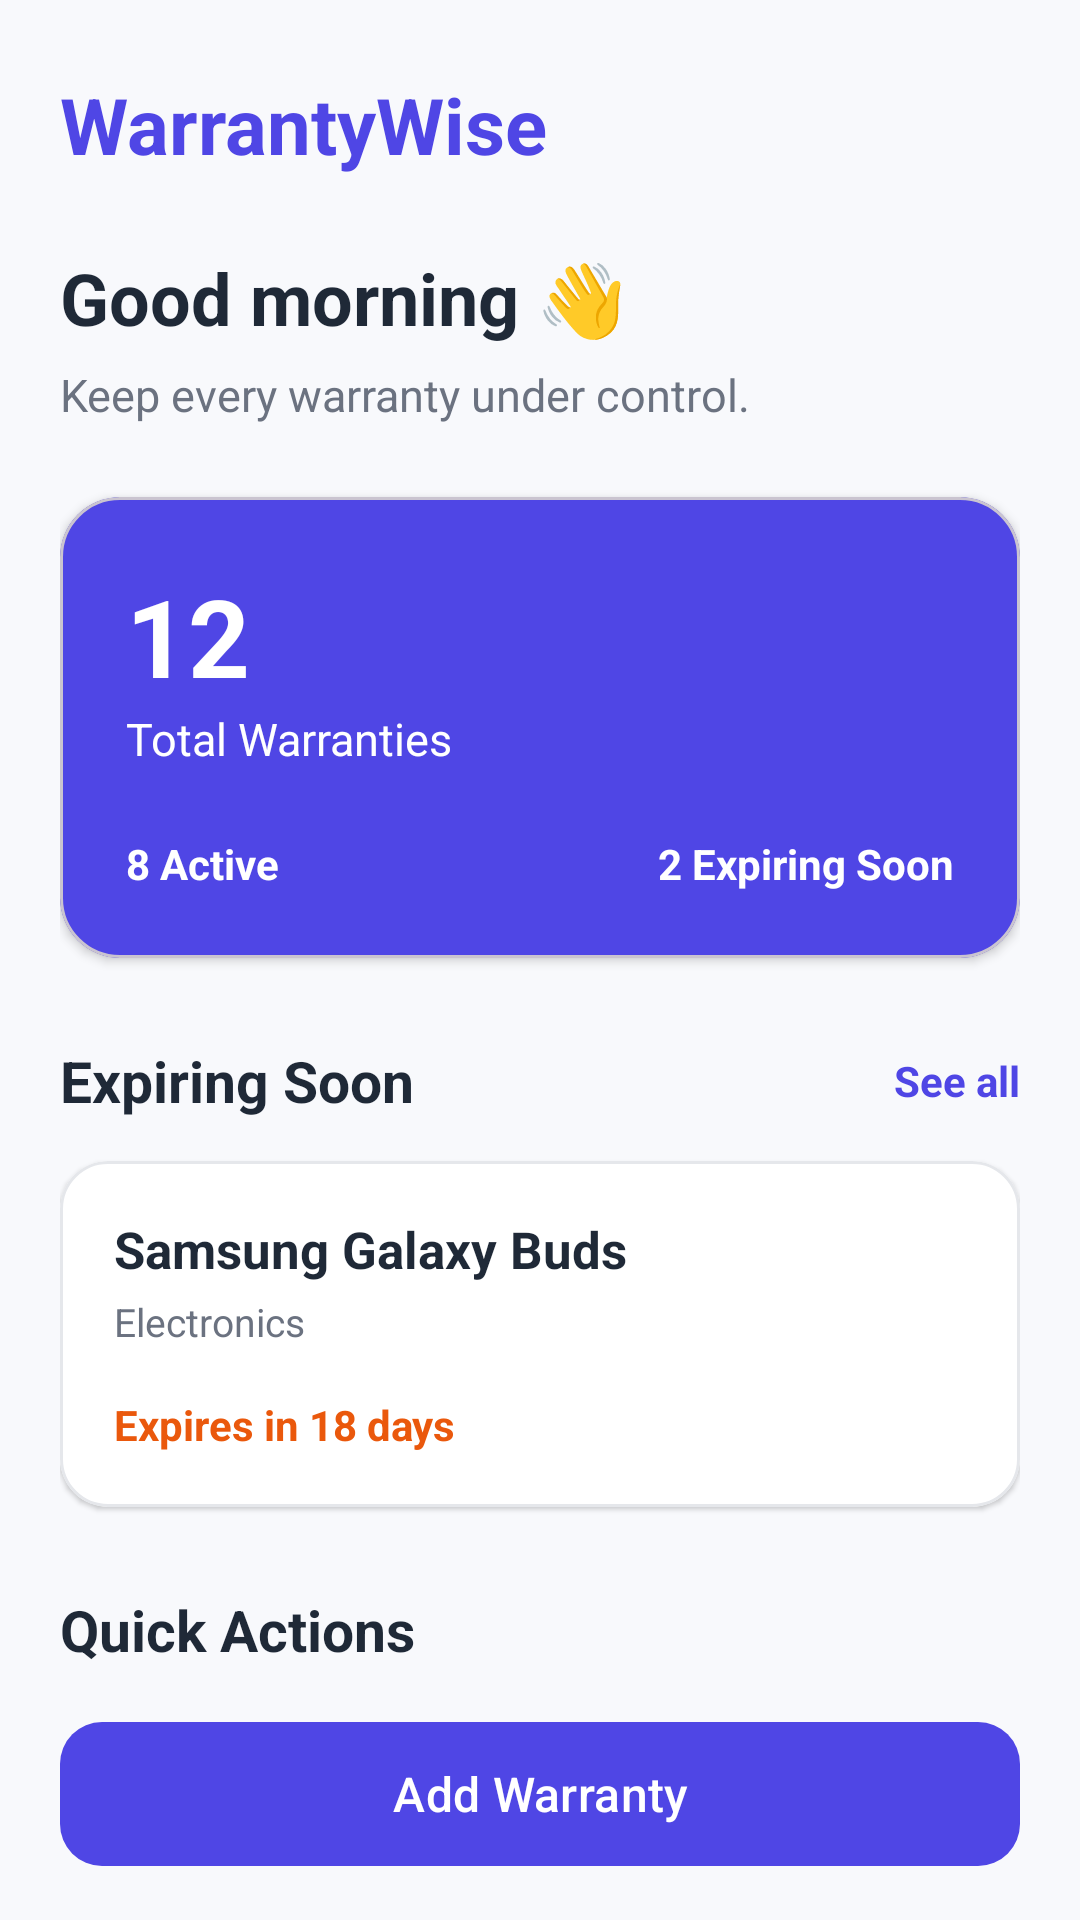

Android layout source for this screen:
<!-- AndroidManifest.xml: application theme Theme.WarrantyWise -->
<!-- res/layout/fragment_home.xml -->
<?xml version="1.0" encoding="utf-8"?>
<androidx.core.widget.NestedScrollView
    xmlns:android="http://schemas.android.com/apk/res/android"
    xmlns:app="http://schemas.android.com/apk/res-auto"
    android:layout_width="match_parent"
    android:layout_height="match_parent"
    android:background="@color/ww_background"
    android:fillViewport="true">

    <LinearLayout
        android:layout_width="match_parent"
        android:layout_height="wrap_content"
        android:orientation="vertical"
        android:paddingStart="20dp"
        android:paddingTop="24dp"
        android:paddingEnd="20dp"
        android:paddingBottom="24dp">

        
        <TextView
            android:layout_width="wrap_content"
            android:layout_height="wrap_content"
            android:text="WarrantyWise"
            android:textColor="@color/ww_primary"
            android:textSize="26sp"
            android:textStyle="bold" />

        
        <TextView
            android:layout_width="wrap_content"
            android:layout_height="wrap_content"
            android:layout_marginTop="24dp"
            android:text="Good morning 👋"
            android:textColor="@color/ww_text_primary"
            android:textSize="24sp"
            android:textStyle="bold" />

        <TextView
            android:layout_width="wrap_content"
            android:layout_height="wrap_content"
            android:layout_marginTop="6dp"
            android:text="Keep every warranty under control."
            android:textColor="@color/ww_text_secondary"
            android:textSize="15sp" />

        
        <com.google.android.material.card.MaterialCardView
            android:layout_width="match_parent"
            android:layout_height="wrap_content"
            android:layout_marginTop="24dp"
            app:cardBackgroundColor="@color/ww_primary"
            app:cardCornerRadius="20dp"
            app:cardElevation="2dp">

            <LinearLayout
                android:layout_width="match_parent"
                android:layout_height="wrap_content"
                android:orientation="vertical"
                android:padding="22dp">

                <TextView
                    android:id="@+id/tvTotalWarranties"
                    android:layout_width="wrap_content"
                    android:layout_height="wrap_content"
                    android:text="12"
                    android:textColor="@color/white"
                    android:textSize="36sp"
                    android:textStyle="bold" />

                <TextView
                    android:layout_width="wrap_content"
                    android:layout_height="wrap_content"
                    android:text="Total Warranties"
                    android:textColor="@color/white"
                    android:textSize="15sp" />

                <LinearLayout
                    android:layout_width="match_parent"
                    android:layout_height="wrap_content"
                    android:layout_marginTop="22dp"
                    android:orientation="horizontal">

                    <TextView
                        android:id="@+id/tvActiveCount"
                        android:layout_width="0dp"
                        android:layout_height="wrap_content"
                        android:layout_weight="1"
                        android:text="8 Active"
                        android:textColor="@color/white"
                        android:textSize="14sp"
                        android:textStyle="bold" />

                    <TextView
                        android:id="@+id/tvExpiringCount"
                        android:layout_width="wrap_content"
                        android:layout_height="wrap_content"
                        android:text="2 Expiring Soon"
                        android:textColor="@color/white"
                        android:textSize="14sp"
                        android:textStyle="bold" />

                </LinearLayout>

            </LinearLayout>

        </com.google.android.material.card.MaterialCardView>

        
        <LinearLayout
            android:layout_width="match_parent"
            android:layout_height="wrap_content"
            android:layout_marginTop="28dp"
            android:gravity="center_vertical"
            android:orientation="horizontal">

            <TextView
                android:layout_width="0dp"
                android:layout_height="wrap_content"
                android:layout_weight="1"
                android:text="Expiring Soon"
                android:textColor="@color/ww_text_primary"
                android:textSize="19sp"
                android:textStyle="bold" />

            <TextView
                android:id="@+id/tvSeeAll"
                android:layout_width="wrap_content"
                android:layout_height="wrap_content"
                android:text="See all"
                android:textColor="@color/ww_primary"
                android:textSize="14sp"
                android:textStyle="bold" />

        </LinearLayout>

        
        <com.google.android.material.card.MaterialCardView
            android:layout_width="match_parent"
            android:layout_height="wrap_content"
            android:layout_marginTop="14dp"
            app:cardBackgroundColor="@color/ww_surface"
            app:cardCornerRadius="16dp"
            app:cardElevation="1dp"
            app:strokeColor="@color/ww_border"
            app:strokeWidth="1dp">

            <LinearLayout
                android:layout_width="match_parent"
                android:layout_height="wrap_content"
                android:orientation="vertical"
                android:padding="18dp">

                <TextView
                    android:layout_width="wrap_content"
                    android:layout_height="wrap_content"
                    android:text="Samsung Galaxy Buds"
                    android:textColor="@color/ww_text_primary"
                    android:textSize="17sp"
                    android:textStyle="bold" />

                <TextView
                    android:layout_width="wrap_content"
                    android:layout_height="wrap_content"
                    android:layout_marginTop="4dp"
                    android:text="Electronics"
                    android:textColor="@color/ww_text_secondary"
                    android:textSize="13sp" />

                <TextView
                    android:layout_width="wrap_content"
                    android:layout_height="wrap_content"
                    android:layout_marginTop="16dp"
                    android:text="Expires in 18 days"
                    android:textColor="@color/ww_expiring"
                    android:textSize="14sp"
                    android:textStyle="bold" />

            </LinearLayout>

        </com.google.android.material.card.MaterialCardView>

        
        <TextView
            android:layout_width="wrap_content"
            android:layout_height="wrap_content"
            android:layout_marginTop="28dp"
            android:text="Quick Actions"
            android:textColor="@color/ww_text_primary"
            android:textSize="19sp"
            android:textStyle="bold" />

        <com.google.android.material.button.MaterialButton
            android:id="@+id/btnAddWarranty"
            android:layout_width="match_parent"
            android:layout_height="56dp"
            android:layout_marginTop="14dp"
            android:text="Add Warranty"
            android:textAllCaps="false"
            android:textSize="16sp"
            app:backgroundTint="@color/ww_primary"
            app:cornerRadius="14dp" />

        <com.google.android.material.button.MaterialButton
            android:id="@+id/btnScanReceipt"
            style="@style/Widget.Material3.Button.OutlinedButton"
            android:layout_width="match_parent"
            android:layout_height="56dp"
            android:layout_marginTop="12dp"
            android:text="Scan Receipt"
            android:textAllCaps="false"
            android:textColor="@color/ww_primary"
            android:textSize="16sp"
            app:cornerRadius="14dp"
            app:strokeColor="@color/ww_primary" />

    </LinearLayout>

</androidx.core.widget.NestedScrollView>
<!-- resources referenced by this layout -->
<resources>
  <color name="white">#FFFFFF</color>
  <color name="ww_background">#F8F9FC</color>
  <color name="ww_border">#E5E7EB</color>
  <color name="ww_expiring">#EA580C</color>
  <color name="ww_primary">#4F46E5</color>
  <color name="ww_surface">#FFFFFF</color>
  <color name="ww_text_primary">#1F2937</color>
  <color name="ww_text_secondary">#6B7280</color>
  <style name="Theme.WarrantyWise" parent="Base.Theme.WarrantyWise" />
  <style name="Base.Theme.WarrantyWise" parent="Theme.Material3.DayNight.NoActionBar">
          
          
      </style>
</resources>
